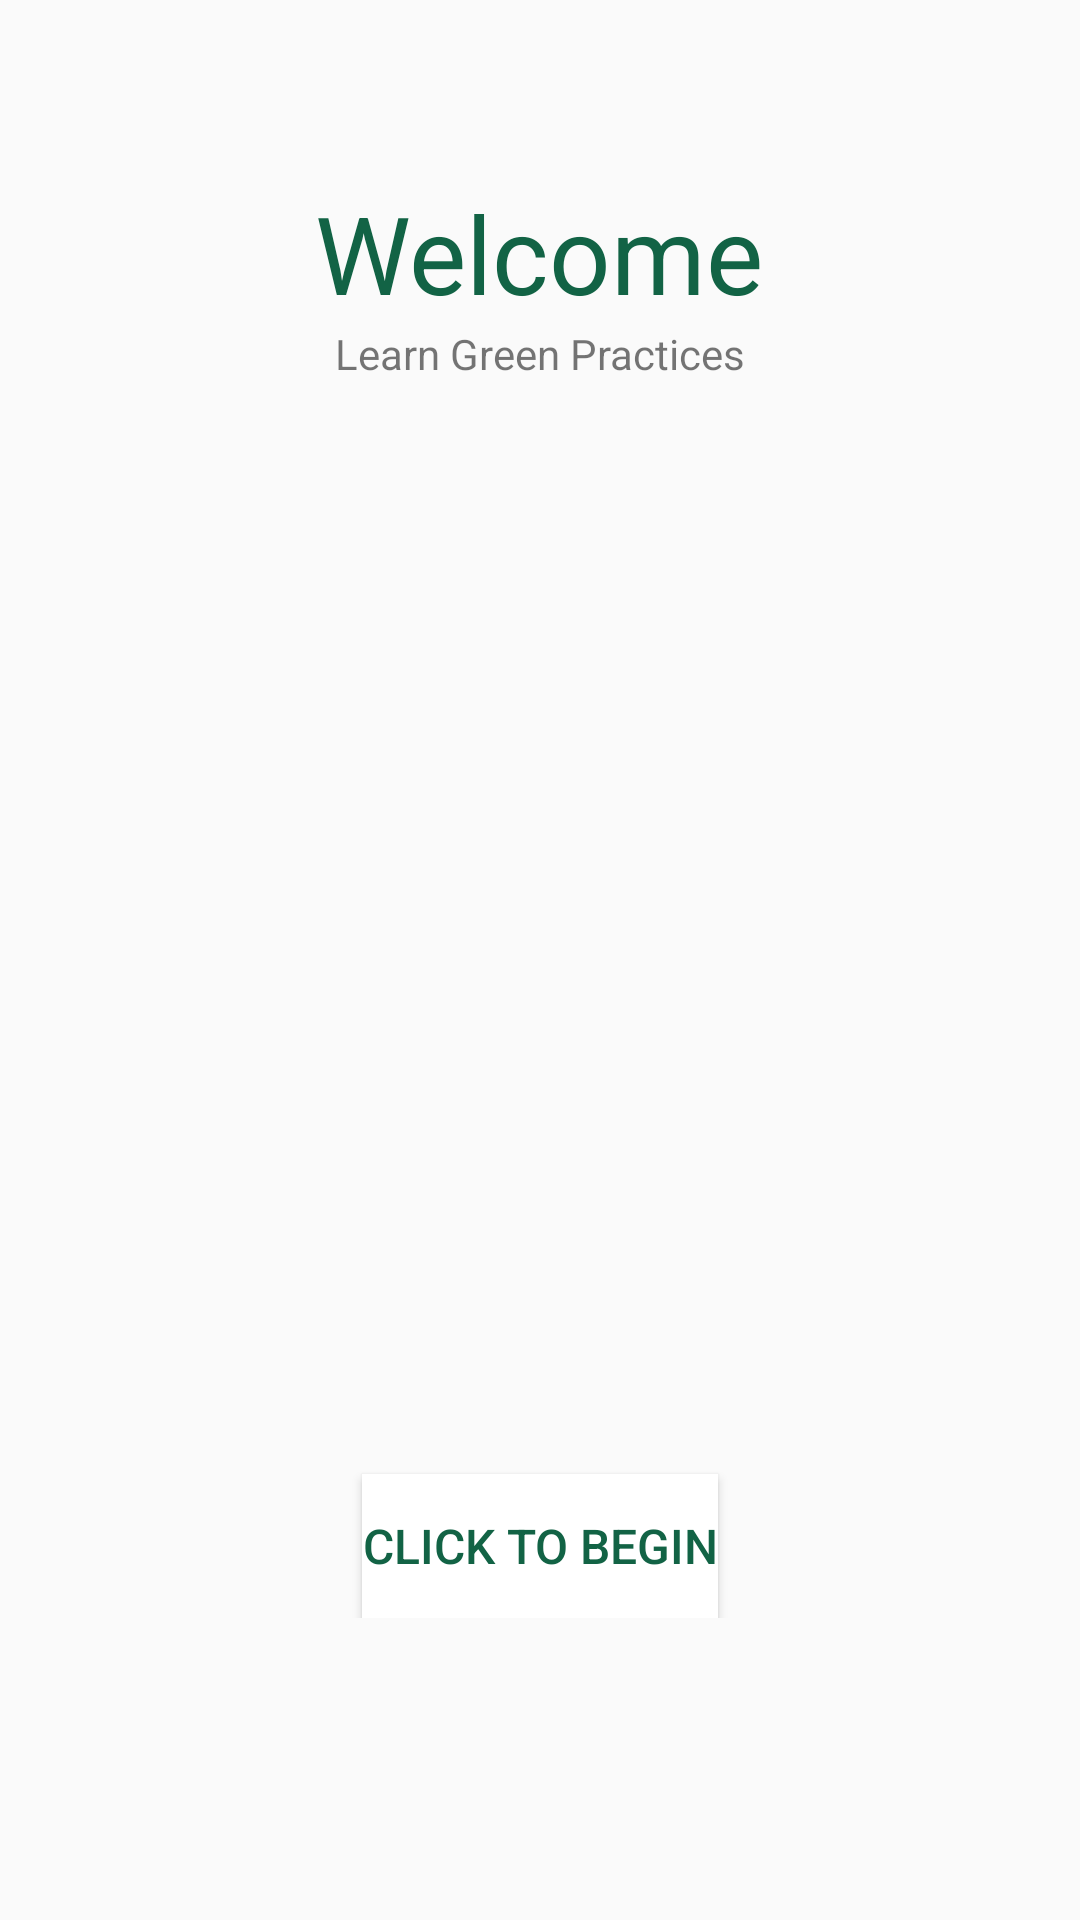

Write the Android layout XML for this screen, with the resource values it uses.
<!-- AndroidManifest.xml: application theme AppTheme -->
<!-- res/layout/activity_main.xml -->
<?xml version="1.0" encoding="utf-8"?>
<ScrollView
    xmlns:android="http://schemas.android.com/apk/res/android"
    android:layout_height="match_parent"
    android:layout_width="match_parent">

    <RelativeLayout
        xmlns:tools="http://schemas.android.com/tools"
        android:id="@+id/card_view"
        android:layout_width="match_parent"
        android:layout_height="wrap_content"
        android:layout_marginLeft="24dp"
        android:layout_marginTop="24dp"
        android:layout_marginRight="24dp"
        android:layout_marginBottom="36dp">


        <TextView
            android:id="@+id/title"
            android:layout_width="wrap_content"
            android:layout_height="wrap_content"
            android:layout_centerHorizontal="true"
            android:layout_marginTop="36dp"
            android:text="@string/welcome"
            android:textColor="@color/text_theme"
            android:textSize="36sp"

            />

        <TextView
            android:id="@+id/sub_title"
            android:layout_width="wrap_content"
            android:layout_height="wrap_content"
            android:layout_below="@+id/title"
            android:layout_centerHorizontal="true"
            android:text="@string/change" />


        >

        <ImageView
            android:id="@+id/tree"
            android:layout_width="wrap_content"
            android:layout_height="300sp"
            android:layout_below="@id/sub_title"
            android:layout_centerHorizontal="true"
            android:src="@drawable/silhouette" />





        <Button
            android:layout_width="wrap_content"
            android:layout_height="wrap_content"
            android:layout_alignParentBottom="true"
            android:layout_below="@id/tree"
            android:layout_marginTop="64dp"
            android:layout_centerHorizontal="true"
            android:onClick="Begin"
            android:text="@string/teach_green"
            android:textAllCaps="true"
            android:textColor="@color/text_theme"
            android:textColorHighlight="@color/dirt"
            android:textSize="16sp"
            android:background="@android:color/white"
            android:elevation="40dp"/>
    </RelativeLayout>

</ScrollView>
<!-- resources referenced by this layout -->
<resources>
  <color name="dirt">#B3530D</color>
  <color name="text_theme">#126345</color>
  <string name="change">Learn Green Practices</string>
  <string name="teach_green">Click to Begin</string>
  <string name="welcome">Welcome</string>
  <style name="AppTheme" parent="Theme.AppCompat.Light.DarkActionBar">
          
          <item name="colorPrimary">@color/colorPrimary</item>
          <item name="colorPrimaryDark">@color/colorPrimaryDark</item>
          <item name="colorAccent">@color/colorAccent</item>
      </style>
  <color name="colorPrimary">#008577</color>
  <color name="colorPrimaryDark">#00574B</color>
  <color name="colorAccent">#D81B60</color>
</resources>
